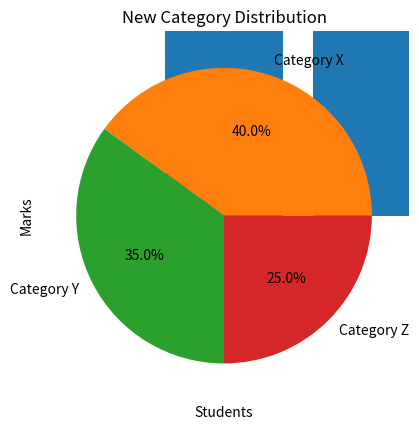

Here is the Python script that generated this plot:
# -*- coding: utf-8 -*-
"""Result Reproduce.ipynb

Automatically generated by Colab.

Original file is located at
    https://colab.research.google.com/drive/1qj53styLSHJipfURvZq1ggHaPAkLQ7qS

# **Task 5: Numpy**

Reproduced Result of **Task 5**
"""

import numpy as np

# Create a different 1D array
arr_new = np.arange(100, 120)
print('New 1D Array:', arr_new)

# Reshape to 4x5 matrix
matrix_new = arr_new.reshape(4, 5)
print('New 4x5 Matrix:\n', matrix_new)

# Mean, Median, Std
print('Mean:', np.mean(arr_new))
print('Median:', np.median(arr_new))
print('Standard Deviation:', np.std(arr_new))

# Element-wise operations with a different array
arr_new_2 = np.arange(120, 140)
print('Addition:', arr_new + arr_new_2)
print('Multiplication:', arr_new * arr_new_2)

"""# **Task 6: Matplotlib**"""

import matplotlib.pyplot as plt

# Line Plot
x_new = list(range(5, 15))
y_new = [i*3 for i in x_new]  # Using a different function for y
plt.plot(x_new, y_new)
plt.title('Numbers vs Triples')
plt.xlabel('Numbers')
plt.ylabel('Triples')
plt.show()

# Bar Chart
students_new = ['David', 'Emily', 'Michael', 'Sophia', 'Daniel']
marks_new = [75, 88, 95, 80, 92] # Different marks
plt.bar(students_new, marks_new)
plt.title('New Student Marks')
plt.xlabel('Students')
plt.ylabel('Marks')
plt.show()

# Pie Chart
categories_new = ['Category X', 'Category Y', 'Category Z']
values_new = [40, 35, 25] # Different distribution
plt.pie(values_new, labels=categories_new, autopct='%1.1f%%')
plt.title('New Category Distribution')
plt.show()